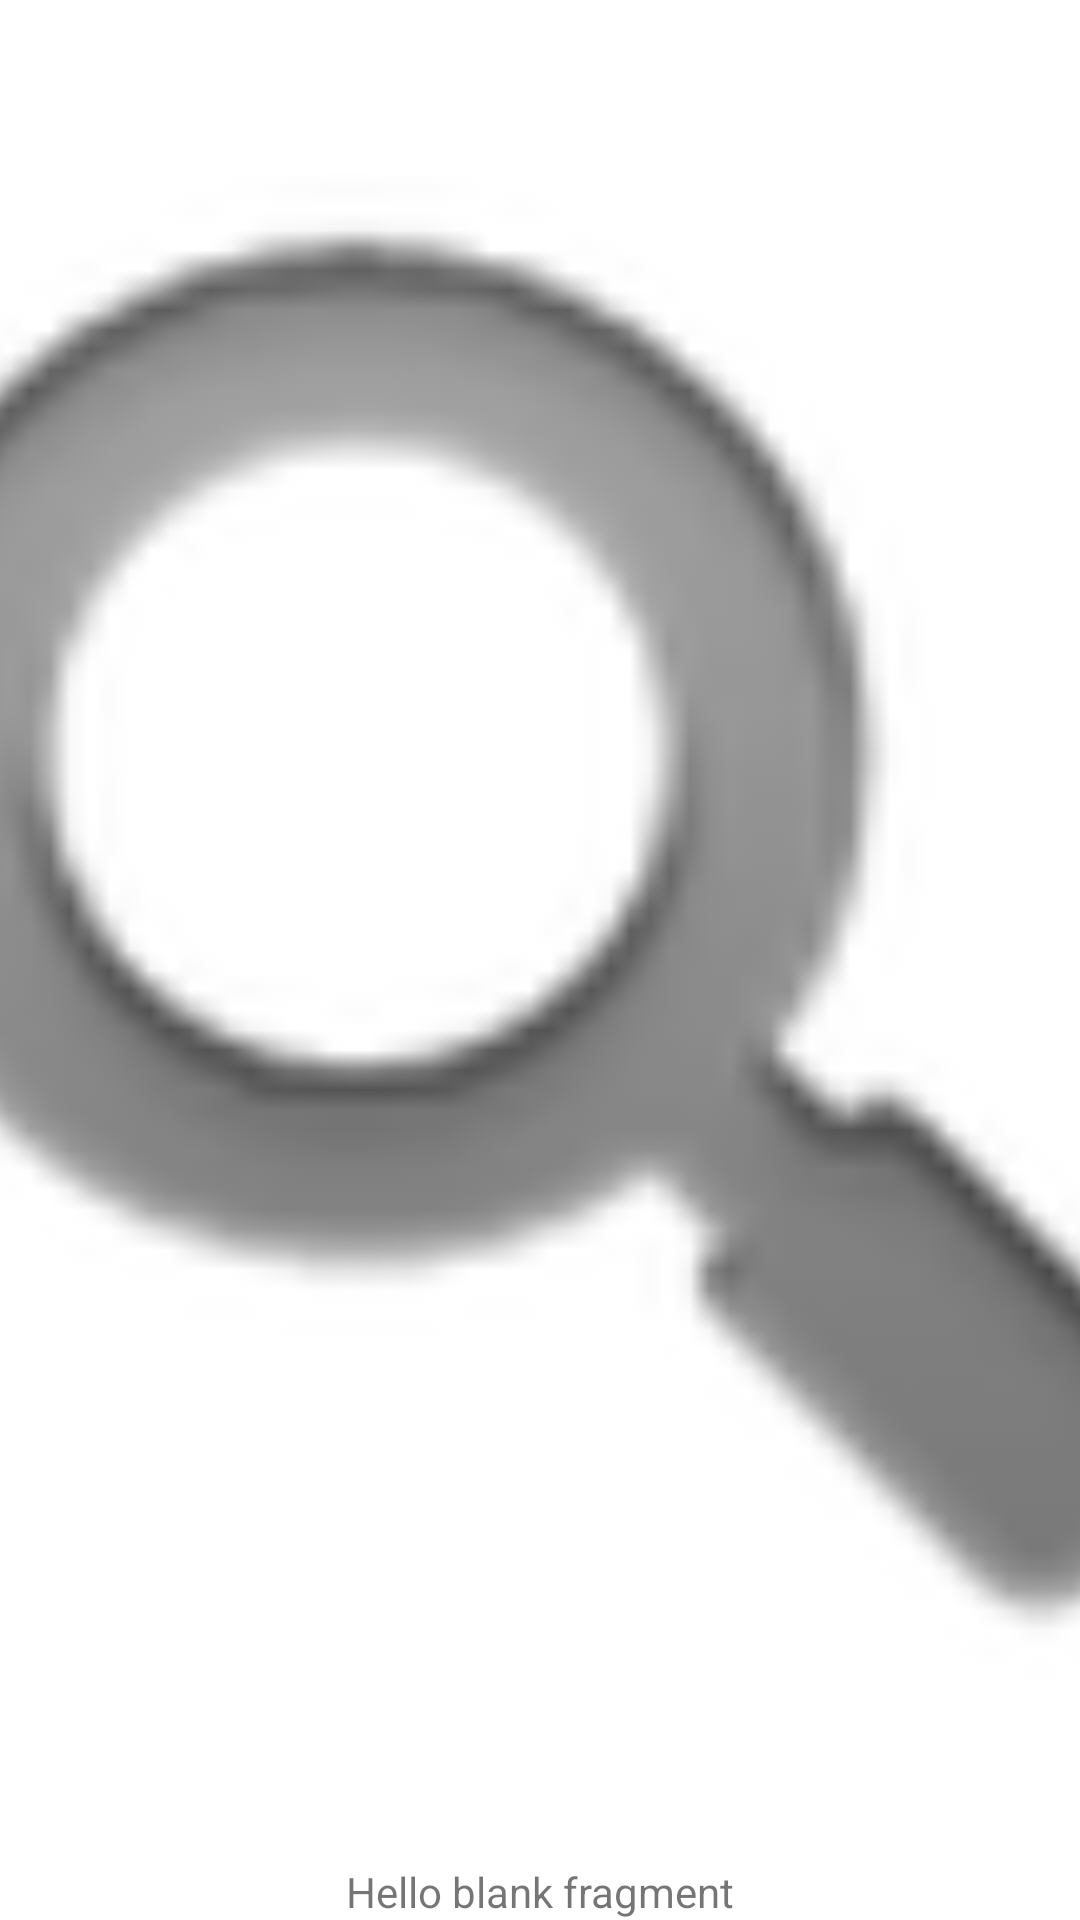

Android layout source for this screen:
<!-- AndroidManifest.xml: application theme AppTheme -->
<!-- res/layout/fragment_page.xml -->
<FrameLayout xmlns:android="http://schemas.android.com/apk/res/android"
    xmlns:tools="http://schemas.android.com/tools"
    android:layout_width="match_parent"
    android:layout_height="match_parent"
    tools:context="com.vimo.trainer.Banner.PageFragment">

    <ImageView
        android:id="@+id/image"
        android:layout_width="match_parent"
        android:layout_height="match_parent"
        android:contentDescription=""
        android:scaleType="centerCrop"
        android:src="@android:drawable/ic_search_category_default" />


    <TextView
        android:id="@+id/title"
        android:layout_width="match_parent"
        android:layout_height="match_parent"
        android:gravity="center_horizontal|bottom"
        android:text="@string/hello_blank_fragment" />

</FrameLayout>
<!-- resources referenced by this layout -->
<resources>
  <string name="hello_blank_fragment">Hello blank fragment</string>
</resources>
